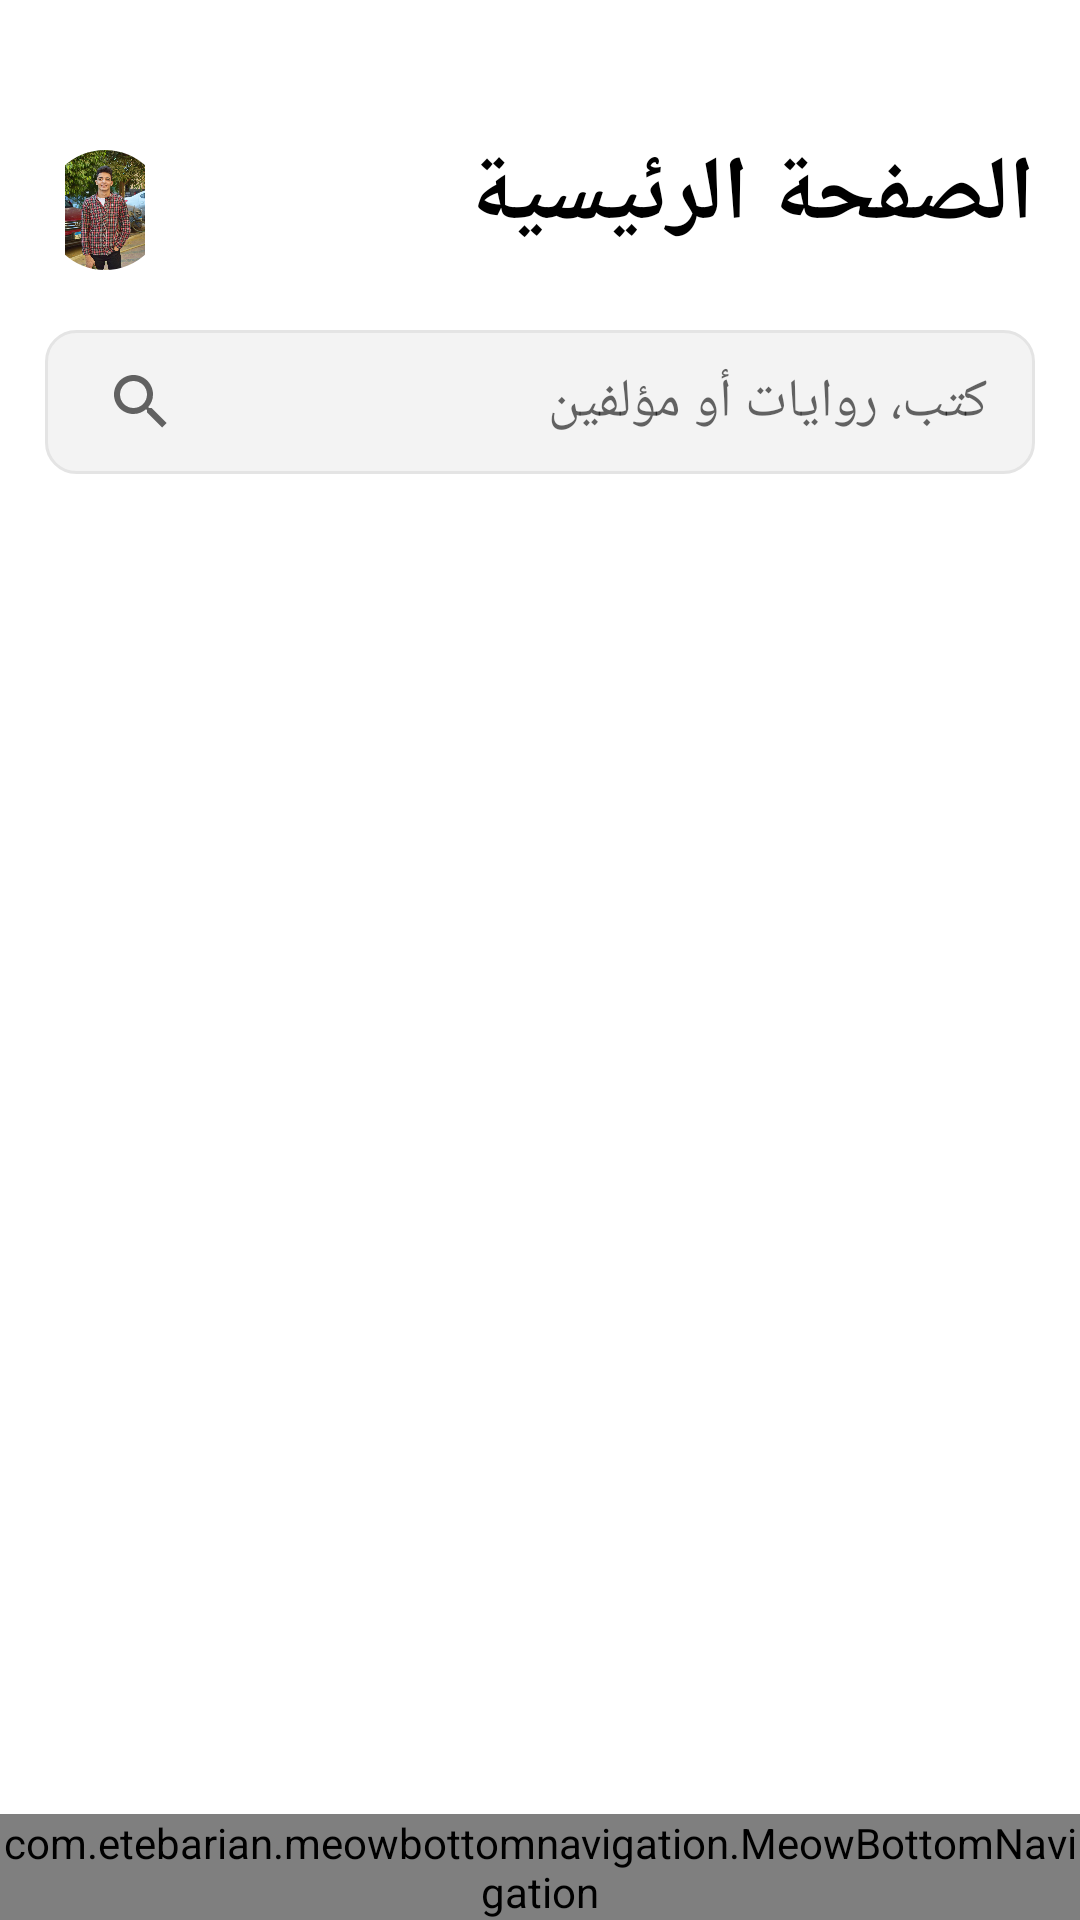

Reconstruct the res/layout file that produces this screen, plus the resources it refers to.
<!-- AndroidManifest.xml: application theme Theme.OnlineLibraryApplication -->
<!-- res/layout/activity_home.xml -->
<?xml version="1.0" encoding="utf-8"?>
<androidx.constraintlayout.widget.ConstraintLayout xmlns:android="http://schemas.android.com/apk/res/android"
    xmlns:app="http://schemas.android.com/apk/res-auto"
    xmlns:tools="http://schemas.android.com/tools"
    android:layout_width="match_parent"
    android:layout_height="match_parent"
    android:layoutDirection="rtl"
    tools:context=".views.HomeActivity">

    <com.google.android.material.appbar.AppBarLayout
        android:id="@+id/app_bar"
        android:layout_width="match_parent"
        android:layout_height="wrap_content"
        android:background="@color/white"
        app:elevation="0dp"
        app:layout_constraintEnd_toEndOf="parent"
        app:layout_constraintStart_toStartOf="parent"
        app:layout_constraintTop_toTopOf="parent">

        <androidx.constraintlayout.widget.ConstraintLayout
            android:id="@+id/constraintLayout"
            android:layout_width="match_parent"
            android:layout_height="wrap_content">

            <TextView
                android:id="@+id/home"
                android:layout_width="wrap_content"
                android:layout_height="wrap_content"
                android:layout_marginStart="15dp"
                android:layout_marginTop="40dp"
                android:fontFamily="@font/din_next_arabic_regular"
                android:text="@string/home"
                android:textColor="@color/black"
                android:textSize="30sp"
                android:textStyle="bold"
                app:layout_constraintBottom_toBottomOf="parent"
                app:layout_constraintStart_toStartOf="parent"
                app:layout_constraintTop_toTopOf="parent" />

            <com.google.android.material.imageview.ShapeableImageView
                android:id="@+id/account"
                android:layout_width="40dp"
                android:layout_height="40dp"
                android:layout_marginTop="50dp"
                android:layout_marginEnd="15dp"
                android:clickable="true"
                android:src="@drawable/profile_picture"
                app:layout_constraintBottom_toBottomOf="parent"
                app:layout_constraintEnd_toEndOf="parent"
                app:layout_constraintTop_toTopOf="parent"
                app:shapeAppearanceOverlay="@style/ImageView.Circle"
                tools:ignore="ContentDescription" />

        </androidx.constraintlayout.widget.ConstraintLayout>

        <androidx.appcompat.widget.SearchView
            android:id="@+id/search_view"
            android:layout_width="match_parent"
            android:layout_height="wrap_content"
            android:layout_marginStart="15dp"
            android:layout_marginTop="20dp"
            android:layout_marginEnd="15dp"
            android:background="@drawable/search_item"
            android:textDirection="rtl"
            app:iconifiedByDefault="false"
            app:queryBackground="@null"
            app:queryHint="@string/search_text" />

    </com.google.android.material.appbar.AppBarLayout>

    <FrameLayout
        android:id="@+id/frame_layout"
        android:layout_width="match_parent"
        android:layout_height="0dp"
        android:layout_marginStart="10dp"
        android:layout_marginTop="15dp"
        android:layout_marginEnd="10dp"
        app:layout_constraintBottom_toTopOf="@id/meow_bottom_navigation"
        app:layout_constraintEnd_toEndOf="parent"
        app:layout_constraintStart_toStartOf="parent"
        app:layout_constraintTop_toBottomOf="@id/app_bar" />

    <com.etebarian.meowbottomnavigation.MeowBottomNavigation
        android:id="@+id/meow_bottom_navigation"
        android:layout_width="match_parent"
        android:layout_height="wrap_content"
        android:layoutDirection="rtl"
        app:layout_constraintBottom_toBottomOf="parent"
        app:layout_constraintEnd_toEndOf="parent"
        app:layout_constraintStart_toStartOf="parent"
        app:mbn_backgroundBottomColor="@color/white"
        app:mbn_circleColor="@color/white"
        app:mbn_countBackgroundColor="#FF9100"
        app:mbn_countTextColor="#ffffff"
        app:mbn_defaultIconColor="#707070"
        app:mbn_selectedIconColor="@color/Green_Mint"
        app:mbn_shadowColor="#1f212121" />

</androidx.constraintlayout.widget.ConstraintLayout>
<!-- resources referenced by this layout -->
<resources>
  <color name="Green_Mint">#5a795a</color>
  <color name="black">#FF000000</color>
  <color name="white">#FFFFFFFF</color>
  <!-- drawable profile_picture: jpeg bitmap (drawable, 189156 bytes) -->
  <!-- drawable search_item (drawable) -->
  <?xml version="1.0" encoding="utf-8"?>
  <selector xmlns:android="http://schemas.android.com/apk/res/android">
  
      <item android:state_pressed="true">
          <shape android:shape="rectangle">
              <solid android:color="#F3F3F3" />
              <corners android:radius="10dp" />
              <stroke android:width="1dp" android:color="@color/Green_Mint" />
          </shape>
      </item>
  
      <item android:state_pressed="false">
          <shape android:shape="rectangle">
              <solid android:color="#F3F3F3" />
              <corners android:radius="10dp" />
              <stroke android:width="1dp" android:color="#E4E4E4" />
          </shape>
      </item>
  
  </selector>
  <string name="home">الصفحة الرئيسية</string>
  <string name="search_text">كتب، روايات أو مؤلفين</string>
  <style name="ImageView.Circle" parent="">
          <item name="cornerSize">50%</item>
      </style>
  <style name="Theme.OnlineLibraryApplication" parent="Theme.MaterialComponents.DayNight.DarkActionBar">
          
          <item name="colorPrimary">@color/Green_Mint</item>
          <item name="colorPrimaryVariant">@color/purple_700</item>
          <item name="colorOnPrimary">@color/white</item>
          
          <item name="colorSecondary">@color/teal_200</item>
          <item name="colorSecondaryVariant">@color/teal_700</item>
          <item name="colorOnSecondary">@color/black</item>
          
          
          
          
          <item name="android:statusBarColor">
              @android:color/transparent
          </item>
          <item name="fontFamily">@font/din_next_arabic_regular</item>
      </style>
  <color name="purple_700">#FF3700B3</color>
  <color name="teal_200">#FF03DAC5</color>
  <color name="teal_700">#FF018786</color>
</resources>
